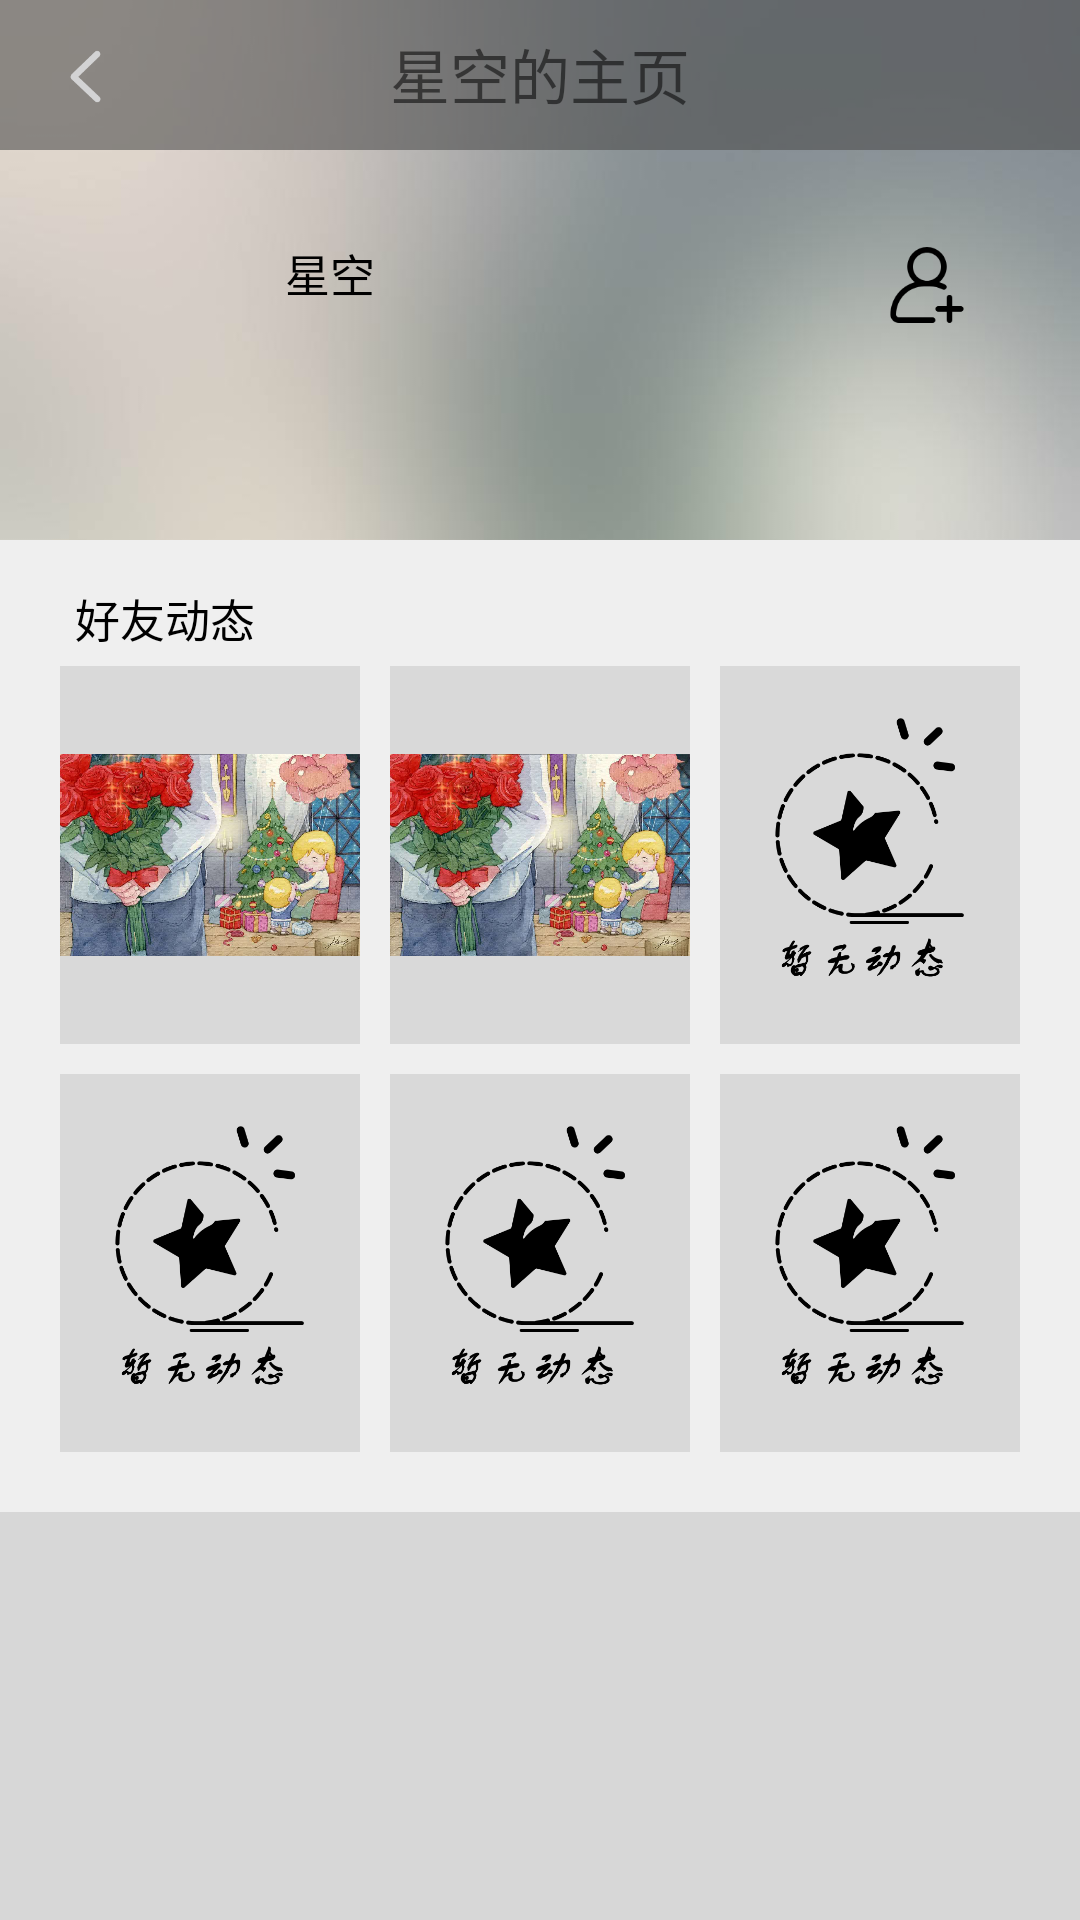

Layout XML and referenced resources for this Android screen:
<!-- AndroidManifest.xml: application theme AppTheme -->
<!-- res/layout/activity_other_user.xml -->
<?xml version="1.0" encoding="utf-8"?>
<LinearLayout xmlns:android="http://schemas.android.com/apk/res/android"
    android:layout_width="match_parent"
    android:layout_height="match_parent"
    android:orientation="vertical"
    android:background="#d7d7d7"
    >


    <RelativeLayout
        android:id="@+id/rl_top"
        android:layout_width="match_parent"
        android:layout_height="180dp"
        android:background="@drawable/timg"
        android:orientation="horizontal">

        <RelativeLayout
            android:layout_width="match_parent"
            android:layout_height="50dp"
            android:background="#974e4e4e"

            >

            <ImageView
                android:id="@+id/bt_other_back"
                android:layout_width="25dp"
                android:layout_height="25dp"
                android:layout_marginTop="13dp"
                android:src="@drawable/back_d3d3d4"
                android:layout_marginLeft="16dp"
                />

            <TextView
                android:layout_width="wrap_content"
                android:layout_height="wrap_content"
                android:layout_alignParentTop="true"
                android:layout_centerHorizontal="true"
                android:layout_marginTop="10dp"

                android:text="星空的主页"
                android:textSize="20dp" />


        </RelativeLayout>

        <ImageView
            android:id="@+id/add_friend"
            android:layout_width="30dp"
            android:layout_height="30dp"
            android:layout_alignParentTop="true"
            android:layout_alignParentRight="true"
            android:layout_marginTop="80dp"
            android:layout_marginRight="36dp"
            android:src="@drawable/add_friend" />


        <ImageView
            android:id="@+id/bt_portrait"
            android:layout_width="50dp"
            android:layout_height="50dp"
            android:layout_marginTop="80dp"
            android:layout_marginLeft="25dp"
            android:background="@drawable/ic_tab_three" />

        <TextView
            android:id="@+id/tv_name"
            android:layout_width="wrap_content"
            android:layout_height="wrap_content"
            android:layout_marginLeft="20dp"
            android:layout_marginTop="80dp"
            android:layout_toRightOf="@+id/bt_portrait"
            android:text="星空"
            android:textColor="#000000"
            android:textSize="15sp" />

        <ImageView
            android:id="@+id/iv_sex"
            android:layout_width="15dp"
            android:layout_height="15dp"
            android:layout_marginTop="85dp"
            android:layout_marginLeft="10dp"
            android:layout_toRightOf="@+id/tv_name"
            android:background="@drawable/boy" />

        <TextView
            android:layout_width="wrap_content"
            android:layout_height="wrap_content"

            />
    </RelativeLayout>

    <LinearLayout
        android:layout_width="match_parent"
        android:layout_height="wrap_content"
        android:orientation="vertical"
        android:background="#efefef"
        android:padding="15dp"
        >
        <TextView
            android:layout_width="wrap_content"
            android:layout_height="wrap_content"
            android:text="好友动态"
            android:textSize="15dp"
            android:textColor="@color/black"
            android:layout_marginLeft="10dp"
            />
        <LinearLayout
            android:layout_width="match_parent"
            android:layout_height="wrap_content"
            android:weightSum="3">

            <ImageView
                android:id="@+id/show_1"
                android:layout_height="126dp"
                android:layout_weight="1"
                android:src="@drawable/test_photo"
                android:layout_width="126dp"
                android:layout_margin="5dp"
                android:background="#d9d9d9"
                />
            <ImageView
                android:id="@+id/show_2"
                android:layout_height="126dp"
                android:layout_weight="1"
                android:src="@drawable/test_photo"
                android:layout_width="126dp"
                android:layout_margin="5dp"
                android:background="#d9d9d9"
                />
            <ImageView
                android:id="@+id/show_3"
                android:layout_height="126dp"
                android:layout_weight="1"
                android:src="@drawable/no_trends"
                android:layout_width="126dp"
                android:layout_margin="5dp"
                android:background="#d9d9d9"
                />



        </LinearLayout>

       <LinearLayout
        android:layout_width="match_parent"
        android:layout_height="wrap_content"
        android:orientation="vertical">

        <LinearLayout
            android:layout_width="match_parent"
            android:layout_height="wrap_content"
            android:weightSum="3">

            <ImageView
                android:id="@+id/show_4"
                android:layout_height="126dp"
                android:layout_weight="1"
                android:src="@drawable/no_trends"
                android:layout_width="126dp"
                android:layout_margin="5dp"
                android:background="#d9d9d9"
                />
            <ImageView
                android:id="@+id/show_5"
                android:layout_height="126dp"
                android:layout_weight="1"
                android:src="@drawable/no_trends"
                android:layout_width="126dp"
                android:layout_margin="5dp"
                android:background="#d9d9d9"
                />
            <ImageView
                android:id="@+id/show_6"
                android:layout_height="126dp"
                android:layout_weight="1"
                android:src="@drawable/no_trends"
                android:layout_width="126dp"
                android:layout_margin="5dp"
                android:background="#d9d9d9"
                />



        </LinearLayout>


        </LinearLayout>
    </LinearLayout>
</LinearLayout>
<!-- resources referenced by this layout -->
<resources>
  <!-- drawable add_friend: png bitmap (drawable, 3156 bytes) -->
  <!-- drawable back_d3d3d4: png bitmap (drawable, 2437 bytes) -->
  <!-- drawable no_trends: png bitmap (drawable, 21849 bytes) -->
  <!-- drawable test_photo: jpg bitmap (drawable, 93799 bytes) -->
  <!-- drawable timg: png bitmap (drawable, 37075 bytes) -->
  <style name="AppTheme" parent="Theme.AppCompat.Light.NoActionBar">
          
          <item name="colorPrimary">@color/black</item>
          <item name="colorPrimaryDark">@color/black</item>
          <item name="colorAccent">@color/black</item>
          <item name="rotation_degrees">15</item>
          <item name="min_adapter_stack">6</item>
          <item name="max_visible">4</item>
      </style>
  <!-- not gathered from this repository: default colours our renderer supplied (Android Studio template values) -->
  <color name="black">#FF000000</color>
</resources>
